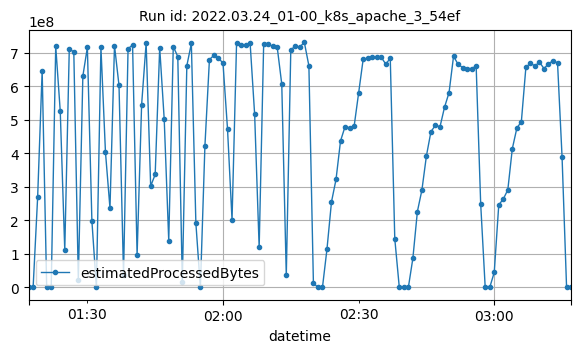

The table this chart was drawn from, first rows:
datetime, estimatedProcessedBytes
2022-03-24T01:17:00Z, 44
2022-03-24T01:18:00Z, 1840
2022-03-24T01:19:00Z, 268879428
2022-03-24T01:20:00Z, 645904467
2022-03-24T01:21:00Z, 1270
2022-03-24T01:22:00Z, 2596
2022-03-24T01:23:00Z, 719272262
2022-03-24T01:24:00Z, 525666792
2022-03-24T01:25:00Z, 111496805
2022-03-24T01:26:00Z, 711223544
2022-03-24T01:27:00Z, 702164750
2022-03-24T01:28:00Z, 23261121
2022-03-24T01:29:00Z, 630138046
2022-03-24T01:30:00Z, 715838358
2022-03-24T01:31:00Z, 198927613
2022-03-24T01:32:00Z, 4912
2022-03-24T01:33:00Z, 715685673
2022-03-24T01:34:00Z, 403896376
2022-03-24T01:35:00Z, 236363279
2022-03-24T01:36:00Z, 721195497
2022-03-24T01:37:00Z, 602168214
2022-03-24T01:38:00Z, 37820671
2022-03-24T01:39:00Z, 711797183
2022-03-24T01:40:00Z, 722889224
2022-03-24T01:41:00Z, 96361072
2022-03-24T01:42:00Z, 544942775
2022-03-24T01:43:00Z, 729016171
2022-03-24T01:44:00Z, 302052704
2022-03-24T01:45:00Z, 336913289
2022-03-24T01:46:00Z, 714827672
2022-03-24T01:47:00Z, 500918498
2022-03-24T01:48:00Z, 139405256
2022-03-24T01:49:00Z, 718112063
2022-03-24T01:50:00Z, 688576817
2022-03-24T01:51:00Z, 17140939
2022-03-24T01:52:00Z, 660984959
2022-03-24T01:53:00Z, 727476827
2022-03-24T01:54:00Z, 192089660
2022-03-24T01:55:00Z, 4774
2022-03-24T01:56:00Z, 421489956
2022-03-24T01:57:00Z, 679562789
2022-03-24T01:58:00Z, 692034826
2022-03-24T01:59:00Z, 683898157
2022-03-24T02:00:00Z, 668672764
2022-03-24T02:01:00Z, 472681325
2022-03-24T02:02:00Z, 201460482
2022-03-24T02:03:00Z, 727954641
2022-03-24T02:04:00Z, 721931317
2022-03-24T02:05:00Z, 724172594
2022-03-24T02:06:00Z, 728691267
2022-03-24T02:07:00Z, 516203737
2022-03-24T02:08:00Z, 119601926
2022-03-24T02:09:00Z, 727156629
2022-03-24T02:10:00Z, 725131746
2022-03-24T02:11:00Z, 719044560
2022-03-24T02:12:00Z, 715540125
2022-03-24T02:13:00Z, 606221073
2022-03-24T02:14:00Z, 36208237
2022-03-24T02:15:00Z, 709452120
2022-03-24T02:16:00Z, 718540394
... 61 more rows
